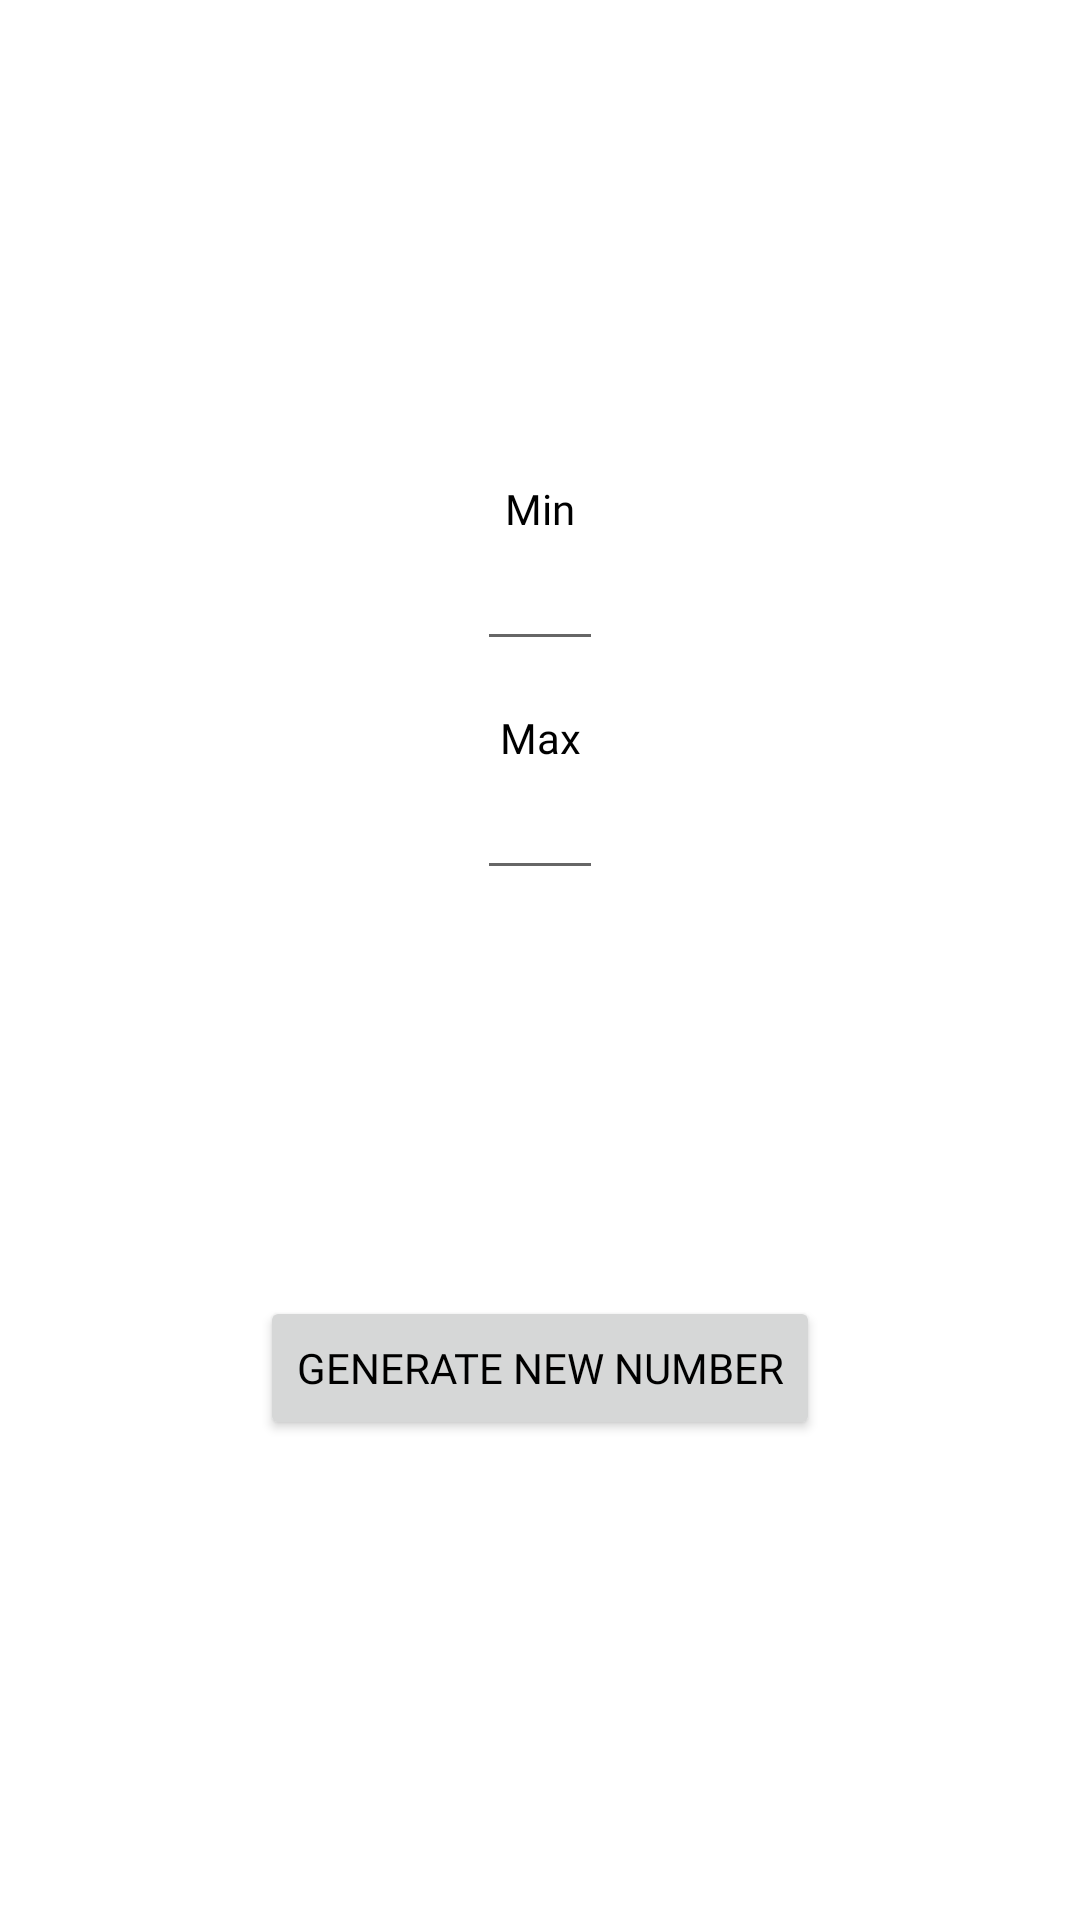

Reconstruct the res/layout file that produces this screen, plus the resources it refers to.
<!-- AndroidManifest.xml: application theme Theme.AdvancedNumberGenerator -->
<!-- res/layout/fragment_home.xml -->
<?xml version="1.0" encoding="utf-8"?>
<layout xmlns:android="http://schemas.android.com/apk/res/android"
    xmlns:app="http://schemas.android.com/apk/res-auto"
    xmlns:tools="http://schemas.android.com/tools" >

    <data>
        <variable
            name="viewModel"
            type="dev.maxsiomin.advancednumbergenerator.fragments.home.HomeViewModel" />
    </data>

    <androidx.constraintlayout.widget.ConstraintLayout
        android:layout_width="match_parent"
        android:layout_height="match_parent"
        android:id="@+id/fragment_home_layout"
        tools:context=".fragments.home.HomeFragment">

        <TextView
            android:id="@+id/text_view_min"
            android:layout_width="wrap_content"
            android:layout_height="wrap_content"
            android:text="@string/min"
            app:layout_constraintBottom_toTopOf="@+id/edit_text_min_num"
            app:layout_constraintEnd_toEndOf="parent"
            app:layout_constraintStart_toStartOf="parent" />

        <EditText
            android:id="@+id/edit_text_min_num"
            android:layout_width="wrap_content"
            android:layout_height="wrap_content"
            android:layout_marginBottom="16dp"
            android:ems="2"
            android:imeOptions="actionDone"
            android:inputType="number"
            android:labelFor="@id/text_view_min"
            android:maxLength="19"
            app:layout_constraintBottom_toTopOf="@+id/text_view_max"
            app:layout_constraintEnd_toEndOf="parent"
            app:layout_constraintStart_toStartOf="parent"
            tools:ignore="Autofill,LabelFor" />

        <TextView
            android:id="@+id/text_view_max"
            android:layout_width="wrap_content"
            android:layout_height="wrap_content"
            android:text="@string/max"
            app:layout_constraintBottom_toTopOf="@+id/edit_text_max_num"
            app:layout_constraintEnd_toEndOf="parent"
            app:layout_constraintStart_toStartOf="parent" />

        <EditText
            android:id="@+id/edit_text_max_num"
            android:layout_width="wrap_content"
            android:layout_height="wrap_content"
            android:layout_marginBottom="16dp"
            android:ems="2"
            android:imeOptions="actionDone"
            android:inputType="number"
            android:labelFor="@id/text_view_max"
            android:maxLength="19"
            app:layout_constraintBottom_toTopOf="@+id/generatedNumberTextView"
            app:layout_constraintEnd_toEndOf="parent"
            app:layout_constraintStart_toStartOf="parent"
            tools:ignore="Autofill,LabelFor" />

        <TextView
            android:id="@+id/generatedNumberTextView"
            android:layout_width="wrap_content"
            android:layout_height="wrap_content"
            android:layout_marginBottom="16dp"
            android:fontFamily="@font/roboto_bold"
            android:paddingTop="50dp"
            android:text="@{viewModel.generatedNumberLiveData}"
            android:textColor="@color/green"
            android:textSize="40dp"
            app:layout_constraintBottom_toTopOf="@+id/generate_button"
            app:layout_constraintEnd_toEndOf="parent"
            app:layout_constraintHorizontal_bias="0.498"
            app:layout_constraintStart_toStartOf="parent"
            tools:ignore="SpUsage"
            tools:text="1"
            tools:visibility="visible" />

        <Button
            android:id="@+id/generate_button"
            android:layout_width="wrap_content"
            android:layout_height="wrap_content"
            android:layout_marginBottom="160dp"
            android:text="@string/generate_number"
            app:layout_constraintBottom_toBottomOf="parent"
            app:layout_constraintEnd_toEndOf="parent"
            app:layout_constraintStart_toStartOf="parent" />

    </androidx.constraintlayout.widget.ConstraintLayout>
</layout>
<!-- resources referenced by this layout -->
<resources>
  <color name="green">#00CC00</color>
  <string name="generate_number">Generate new number</string>
  <string name="max">Max</string>
  <string name="min">Min</string>
  <style name="Theme.AdvancedNumberGenerator" parent="Theme.MaterialComponents.DayNight.DarkActionBar">
          
          <item name="colorPrimary">@color/purple_500</item>
          <item name="colorPrimaryVariant">@color/purple_700</item>
          <item name="colorOnPrimary">@color/white</item>
          
          <item name="colorSecondary">@color/teal_200</item>
          <item name="colorSecondaryVariant">@color/teal_700</item>
          <item name="colorOnSecondary">@color/black</item>
          
          <item name="android:statusBarColor" tools:targetApi="l">?attr/colorPrimaryVariant</item>
          
          <item name="colorControlActivated">@color/switch_on_color</item>
          <item name="fontFamily">@font/roboto</item>
          <item name="android:textColor">@color/black</item>
      </style>
  <color name="purple_500">#FF6200EE</color>
  <color name="purple_700">#FF3700B3</color>
  <color name="white">#FFFFFFFF</color>
  <color name="teal_200">#FF03DAC5</color>
  <color name="teal_700">#FF018786</color>
  <color name="black">#FF000000</color>
  <color name="switch_on_color">#00AA00</color>
</resources>
